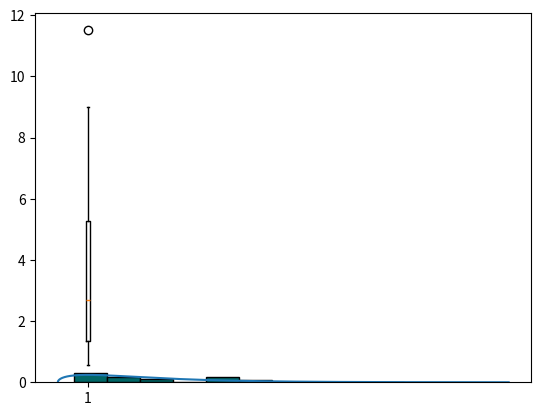

Python code for this plot:
#Wylosuj próbkę o wielkości 40 z rozkładu chi-kwadrat o 3 stopniach swobody korzystając
#z definicji zmiennej z rozkładu chi kwadrat (czyli zrób to bez korzystania z funkcji np.random.chisquare)
#a. Stwórz histogram i boxplot utworzonej zmiennej
import matplotlib.pyplot as plt
import numpy as np
from scipy.stats import chi2

norm1 = np.random.normal(0, 1, size=40)
norm2 = np.random.normal(0, 1, size=40)
norm3 = np.random.normal(0, 1, size=40)

my_chi2 = (norm1 **2 + norm2 ** 2 + norm3**2)
x = np.linspace(0, 15, 1000)

plt.hist(my_chi2, 10, density=True, color='#006666', edgecolor='k')
plt.plot(x, chi2.pdf(x, df=3))
plt.show()

plt.boxplot(my_chi2)
plt.show()